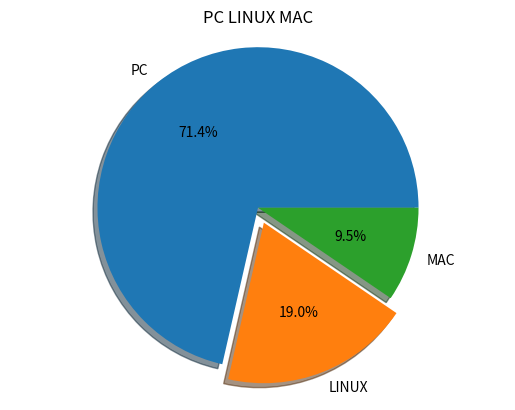

Here is the Python script that generated this plot:

from matplotlib import pyplot

# 1 . prepare data

machine_counts = [15, 4, 2 ]

# 2. prepare labels
machine_names = ["PC", "LINUX", "MAC"]

# 3.Draw pie

pyplot.pie( machine_counts, labels = machine_names, autopct="%.1f%%",shadow= True,explode= [0,0.1,0])
pyplot.title("PC LINUX MAC")
pyplot.axis("equal")
# 4. show
pyplot.show()




